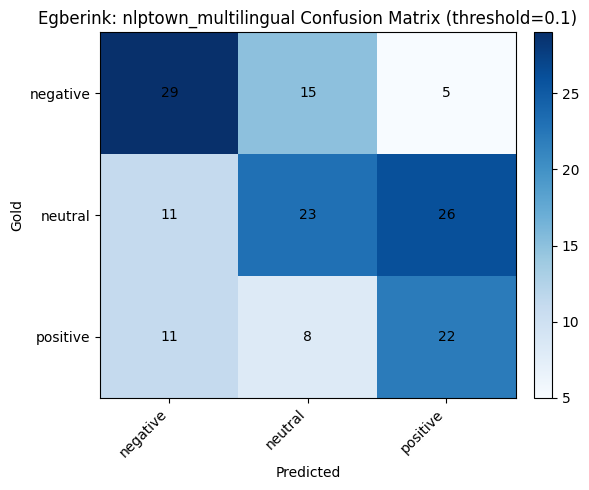

The table this chart was drawn from, first rows:
gold, negative, neutral, positive
negative, 29, 15, 5
neutral, 11, 23, 26
positive, 11, 8, 22
